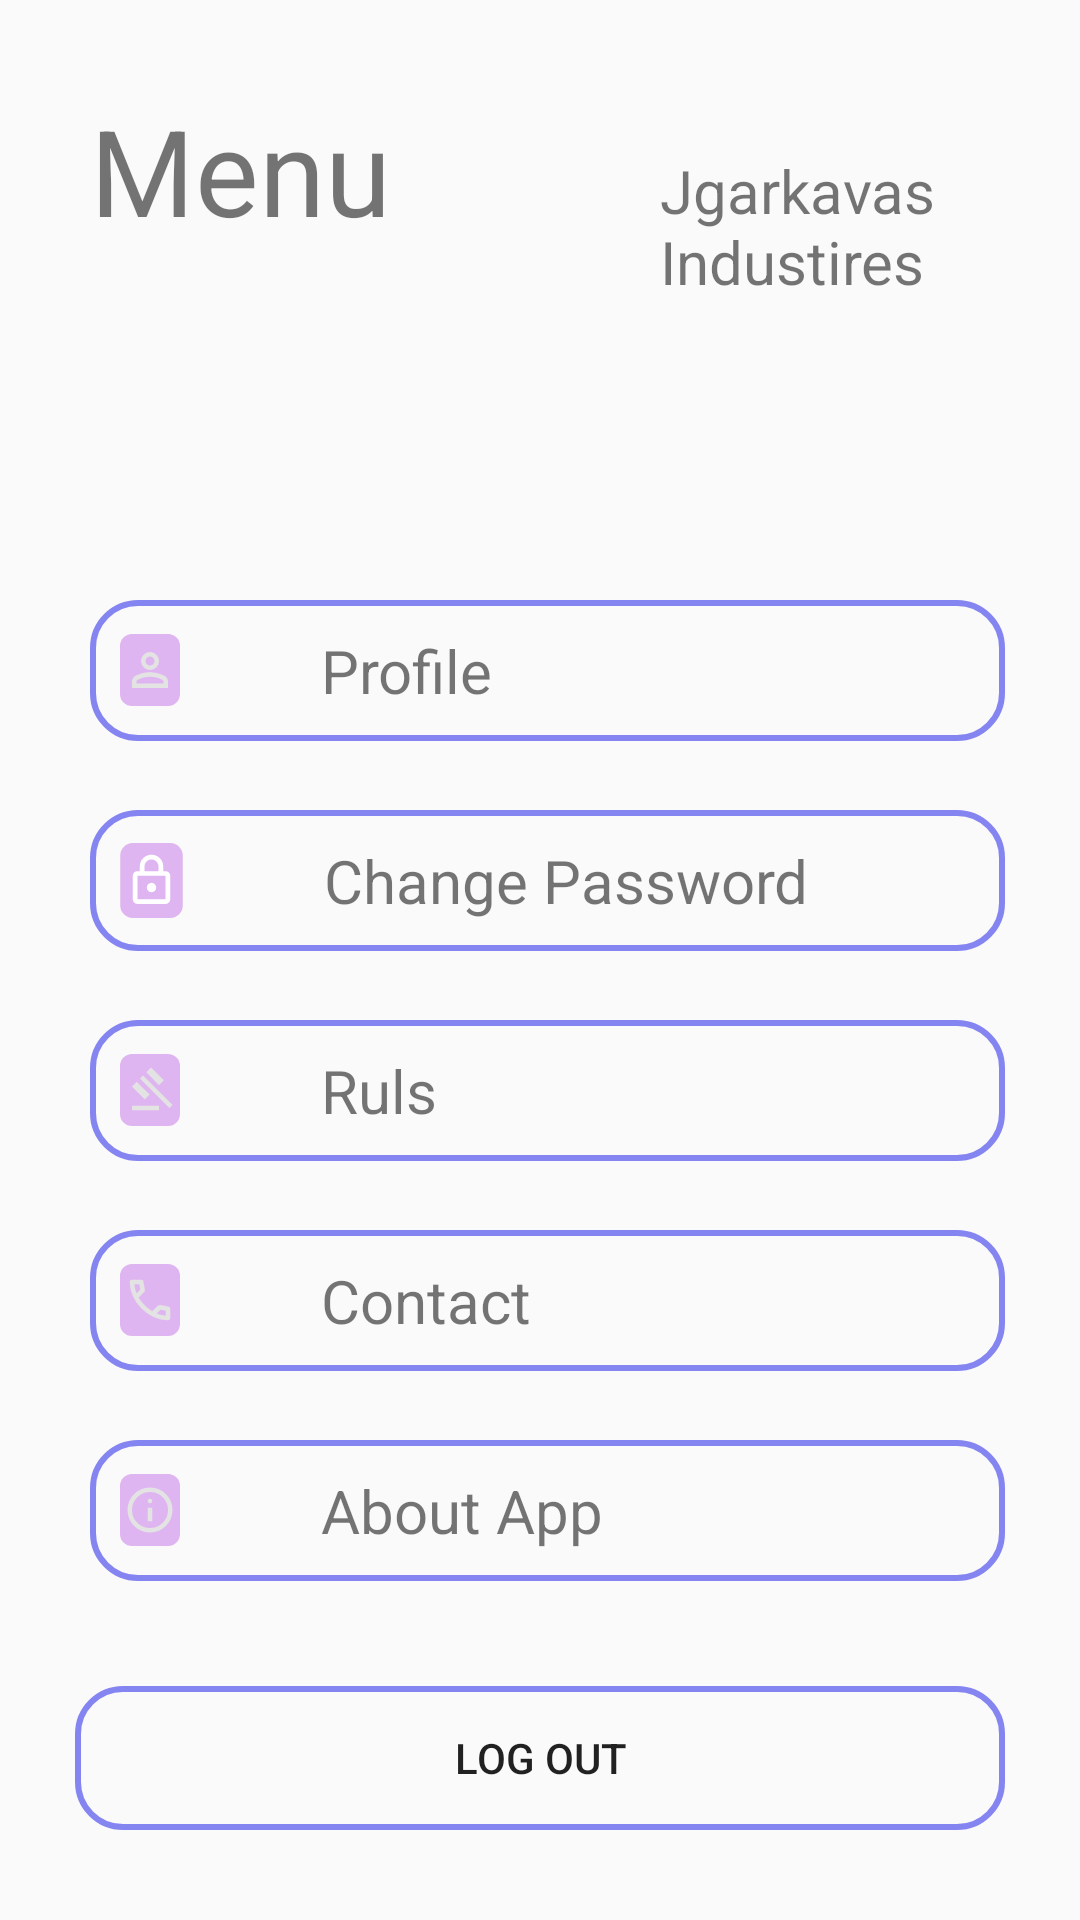

Layout XML and referenced resources for this Android screen:
<!-- AndroidManifest.xml: application theme Theme.GeorgianDishes -->
<!-- res/layout/fragment_menu.xml -->
<?xml version="1.0" encoding="utf-8"?>
<FrameLayout xmlns:android="http://schemas.android.com/apk/res/android"
    xmlns:tools="http://schemas.android.com/tools"
    android:layout_width="match_parent"
    android:layout_height="match_parent"
    xmlns:app="http://schemas.android.com/apk/res-auto"
    tools:context=".MainPage.MenuFragment.FragmentMenu">

    <TextView
        android:id="@+id/textView3"
        android:layout_width="wrap_content"
        android:layout_height="wrap_content"
        android:layout_margin="30dp"
        android:text="Menu"
        android:textSize="40dp" />

    <TextView
        android:layout_width="wrap_content"
        android:layout_height="wrap_content"
        android:text="Jgarkavas Industires"
        android:textSize="20sp"
        android:layout_marginLeft="220dp"
        android:layout_marginTop="50dp"/>




    <Button
        android:id="@+id/button4"
        android:layout_width="match_parent"
        android:layout_height="wrap_content"
        android:text="Log Out"
        app:layout_constraintBottom_toBottomOf="parent"
        app:layout_constraintStart_toStartOf="parent"
        app:layout_constraintEnd_toEndOf="parent"
        android:layout_marginLeft="25dp"
        android:layout_marginRight="25dp"
        android:layout_marginBottom="30dp"
        android:background="@drawable/edittext_background"
        android:layout_gravity="bottom"/>

    <TextView
        android:id="@+id/textViewPRofile"
        android:layout_width="match_parent"
        android:layout_height="wrap_content"
        android:text="Profile"
        android:drawablePadding="45dp"
        android:paddingStart="8dp"
        android:layout_marginLeft="30dp"
        android:layout_marginTop="200dp"
        android:textSize="20sp"
        android:drawableLeft="@drawable/person_24dp_e3e3e3_fill0_wght400_grad0_opsz24"
        android:background="@drawable/edittext_background"
        android:padding="10dp"
        android:layout_marginRight="25dp"/>
    <TextView
        android:id="@+id/textViewChangePassword"
        android:layout_width="match_parent"
        android:layout_height="wrap_content"
        android:text="Change Password"
        android:drawablePadding="45dp"
        android:paddingStart="8dp"
        android:layout_marginLeft="30dp"
        android:layout_marginTop="270dp"
        android:gravity=""
        android:drawableLeft="@drawable/changepassword"
        android:textSize="20sp"
        android:background="@drawable/edittext_background"
        android:padding="10dp"
        android:layout_marginRight="25dp"        />
    <TextView
        android:id="@+id/textViewRules"
        android:layout_width="match_parent"
        android:layout_height="wrap_content"
        android:text="Ruls"
        android:drawablePadding="45dp"
        android:layout_marginLeft="30dp"
        android:layout_marginTop="340dp"
        android:textSize="20sp"
        android:paddingStart="8dp"
        android:drawableLeft="@drawable/ruls"
        android:background="@drawable/edittext_background"
        android:padding="10dp"
        android:layout_marginRight="25dp"
        />
    <TextView
        android:id="@+id/textViewContact"
        android:layout_width="match_parent"
        android:layout_height="wrap_content"
        android:paddingStart="8dp"
        android:text="Contact"
        android:drawablePadding="45dp"
        android:layout_marginLeft="30dp"
        android:layout_marginTop="410dp"
        android:textSize="20sp"
        android:drawableLeft="@drawable/contact"
        android:background="@drawable/edittext_background"
        android:padding="10dp"
        android:layout_marginRight="25dp"/>
    <TextView
        android:id="@+id/textViewAboutApp"
        android:layout_width="match_parent"
        android:layout_height="wrap_content"
        android:text="About App"
        android:drawablePadding="45dp"
        android:layout_marginLeft="30dp"
        android:layout_marginTop="480dp"
        android:paddingStart="8dp"
        android:textSize="20sp"
        android:drawableLeft="@drawable/info"
        android:background="@drawable/edittext_background"
        android:padding="10dp"
        android:layout_marginRight="25dp"/>


</FrameLayout>
<!-- resources referenced by this layout -->
<resources>
  <!-- drawable changepassword (drawable) -->
  <vector xmlns:android="http://schemas.android.com/apk/res/android"
      android:width="25dp"
      android:height="25dp"
      android:viewportWidth="960"
      android:viewportHeight="960">
  
  
    <path
        android:pathData="M80,160a160,160 0 0,1 160,-160h480a160,160 0 0,1 160,160v640a160,160 0 0,1 -160,160H240a160,160 0 0,1 -160,-160V160z"
        android:fillColor="#7CC16EE7"/>
  
  
    <group
        android:scaleX="0.75"
        android:scaleY="0.75"
        android:translateX="120"
        android:translateY="120">
  
      <path
          android:pathData="M240,880q-33,0 -56.5,-23.5T160,800v-400q0,-33 23.5,-56.5T240,320h40v-80q0,-83 58.5,-141.5T480,40q83,0 141.5,58.5T680,240v80h40q33,0 56.5,23.5T800,400v400q0,33 -23.5,56.5T720,880L240,880ZM240,800h480v-400L240,400v400ZM480,680q33,0 56.5,-23.5T560,600q0,-33 -23.5,-56.5T480,520q-33,0 -56.5,23.5T400,600q0,33 23.5,56.5T480,680ZM360,320h240v-80q0,-50 -35,-85t-85,-35q-50,0 -85,35t-35,85v80Z"
          android:fillColor="#FFFFFF"/>
  
    </group>
  
  </vector>
  <!-- drawable contact (drawable) -->
  <vector xmlns:android="http://schemas.android.com/apk/res/android"
      android:width="24dp"
      android:height="24dp"
      android:viewportWidth="960"
      android:viewportHeight="960">
  
    
    <path
        android:pathData="M80,160a160,160 0 0,1 160,-160h480a160,160 0 0,1 160,160v640a160,160 0 0,1 -160,160H240a160,160 0 0,1 -160,-160V160z"
        android:fillColor="#7CC16EE7"/>
  
    
    <group
        android:scaleX="0.75"
        android:scaleY="0.75"
        android:translateX="120"
        android:translateY="120">
  
      <path
          android:pathData="M798,840q-125,0 -247,-54.5T329,631Q229,531 174.5,409T120,162q0,-18 12,-30t30,-12h162q14,0 25,9.5t13,22.5l26,140q2,16 -1,27t-11,19l-97,98q20,37 47.5,71.5T387,574q31,31 65,57.5t72,48.5l94,-94q9,-9 23.5,-13.5T670,570l138,28q14,4 23,14.5t9,23.5v162q0,18 -12,30t-30,12ZM241,360l66,-66 -17,-94h-89q5,41 14,81t26,79ZM599,718q39,17 79.5,27t81.5,13v-88l-94,-19 -67,67ZM241,360ZM599,718Z"
          android:fillColor="#e3e3e3"/>
  
    </group>
  </vector>
  <!-- drawable edittext_background (drawable) -->
  <shape xmlns:android="http://schemas.android.com/apk/res/android">
      <stroke
          android:width="2dp"
          android:color="#AB4C4CED"/>
      <corners android:radius="15dp"/>
  </shape>
  <!-- drawable ruls (drawable) -->
  <vector xmlns:android="http://schemas.android.com/apk/res/android"
      android:width="24dp"
      android:height="24dp"
      android:viewportWidth="960"
      android:viewportHeight="960">
  
    
    <path
        android:pathData="M80,160a160,160 0 0,1 160,-160h480a160,160 0 0,1 160,160v640a160,160 0 0,1 -160,160H240a160,160 0 0,1 -160,-160V160z"
        android:fillColor="#7CC16EE7"/>
  
    
    <group
        android:scaleX="0.75"
        android:scaleY="0.75"
        android:translateX="120"
        android:translateY="120">
  
      <path
          android:pathData="M160,840v-80h480v80L160,840ZM386,646L160,420l84,-86 228,226 -86,86ZM640,392L414,164l86,-84 226,226 -86,86ZM824,800L302,278l56,-56 522,522 -56,56Z"
          android:fillColor="#e3e3e3"/>
  
    </group>
  </vector>
  <style name="Theme.GeorgianDishes" parent="Base.Theme.GeorgianDishes" />
  <style name="Base.Theme.GeorgianDishes" parent="Theme.AppCompat.DayNight.NoActionBar">
          
          
      </style>
</resources>
